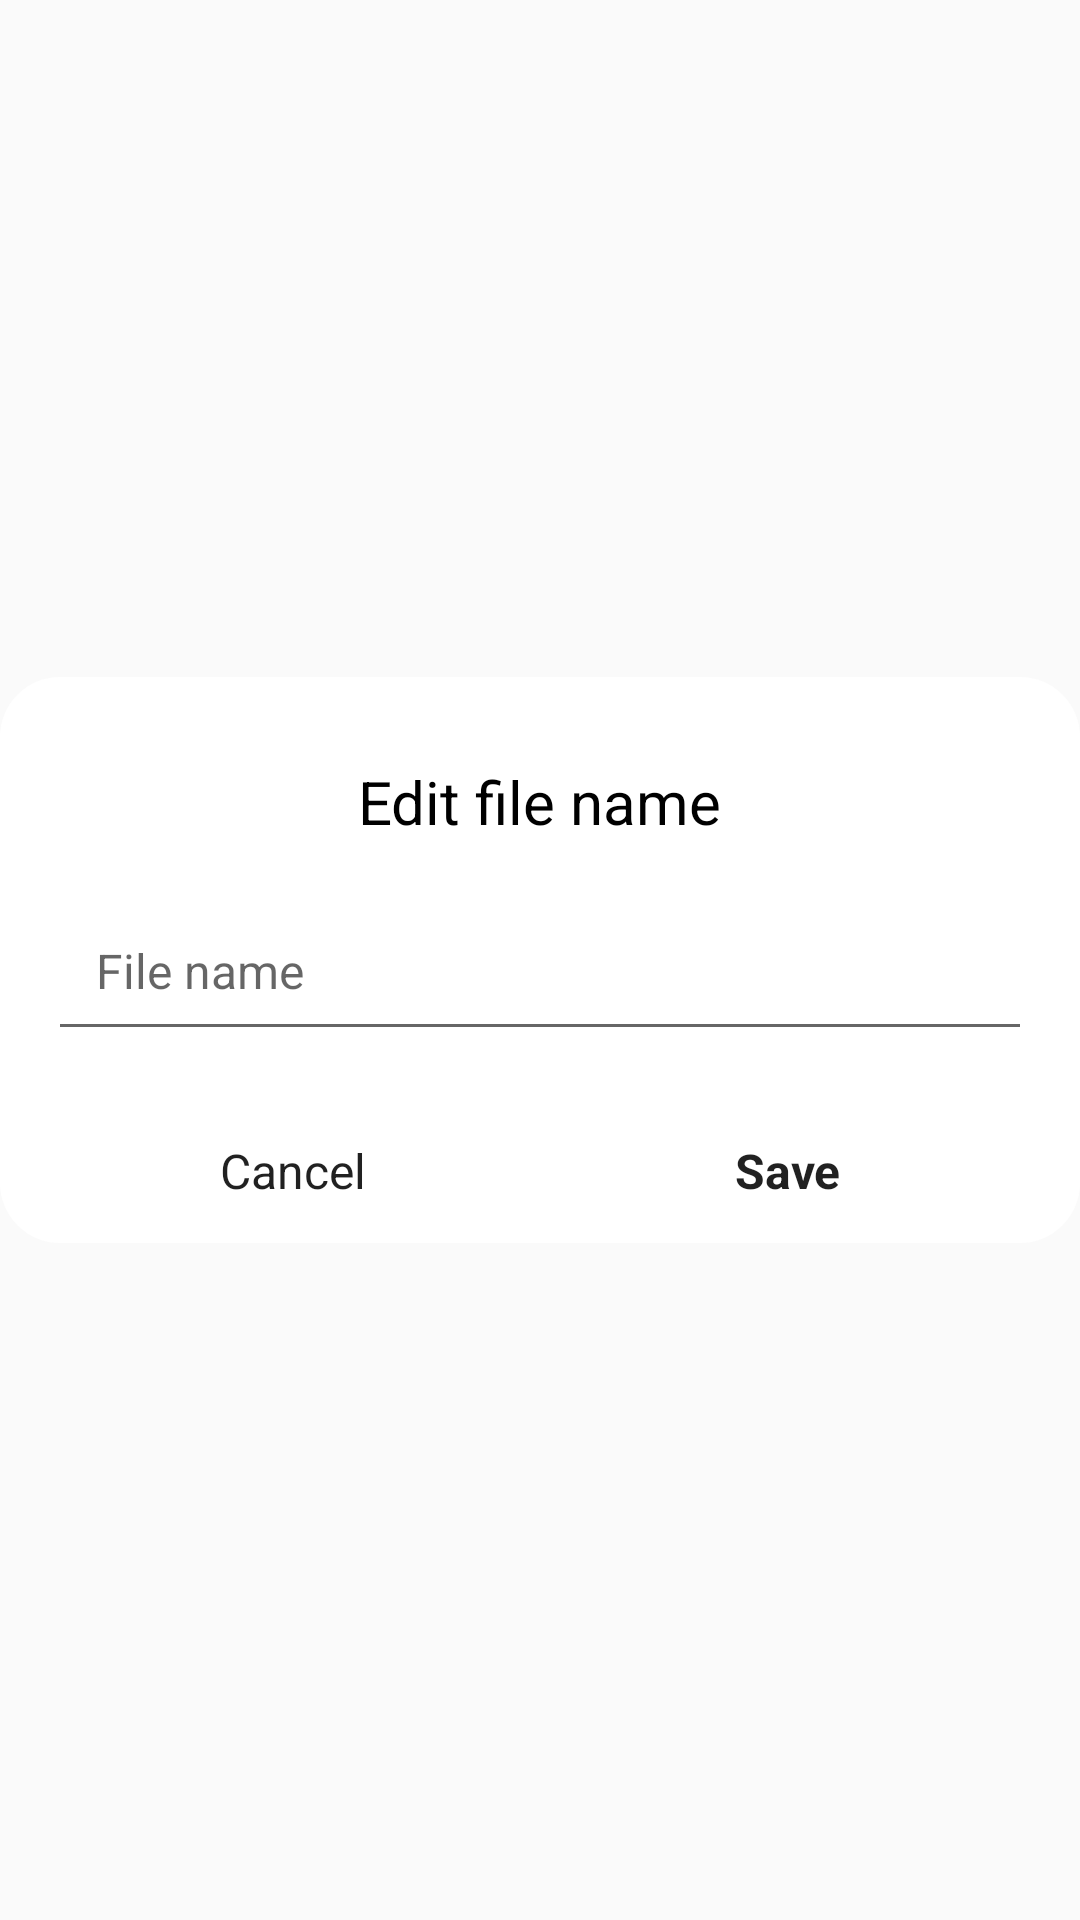

Android layout source for this screen:
<!-- AndroidManifest.xml: application theme Theme.EditVideo -->
<!-- res/layout/dialog_edit_file_name.xml -->
<?xml version="1.0" encoding="utf-8"?>
<layout>

    <LinearLayout xmlns:android="http://schemas.android.com/apk/res/android"
        xmlns:app="http://schemas.android.com/apk/res-auto"
        android:layout_width="match_parent"
        android:layout_height="match_parent"
        android:gravity="center">

        <androidx.constraintlayout.widget.ConstraintLayout
            android:id="@+id/container"
            android:layout_width="match_parent"
            android:layout_height="wrap_content"
            android:layout_gravity="center"
            android:background="@drawable/bg_dialog">

            <TextView
                android:id="@+id/tvDialogTitle"
                android:layout_width="wrap_content"
                android:layout_height="wrap_content"
                android:layout_marginTop="12dp"
                android:padding="16dp"
                android:text="@string/edit_file_name_title"
                android:textColor="@color/black"
                android:textSize="20sp"
                app:layout_constraintEnd_toEndOf="parent"
                app:layout_constraintStart_toStartOf="parent"
                app:layout_constraintTop_toTopOf="parent" />

            <androidx.appcompat.widget.AppCompatEditText
                android:id="@+id/edtFileName"
                android:layout_width="match_parent"
                android:layout_height="wrap_content"
                android:layout_marginHorizontal="16dp"
                android:layout_marginBottom="16dp"
                android:hint="@string/file_name"
                android:inputType="text"
                android:imeOptions="actionDone"
                android:padding="16dp"
                android:paddingHorizontal="16dp"
                android:textColor="@color/black"
                android:textSize="16sp"
                app:layout_constraintBottom_toTopOf="@+id/linearLayout"
                app:layout_constraintEnd_toEndOf="parent"
                app:layout_constraintStart_toStartOf="parent"
                app:layout_constraintTop_toBottomOf="@id/tvDialogTitle" />

            <LinearLayout
                android:id="@+id/linearLayout"
                android:layout_width="match_parent"
                android:layout_height="wrap_content"
                android:orientation="horizontal"
                android:paddingHorizontal="16dp"
                android:weightSum="2"
                app:layout_constraintBottom_toBottomOf="parent"
                app:layout_constraintEnd_toEndOf="parent"
                app:layout_constraintStart_toStartOf="parent"
                app:layout_constraintTop_toBottomOf="@id/edtFileName">

                <Button
                    android:id="@+id/btnCancel"
                    style="@style/Theme.EditVideo.DialogButton"
                    android:layout_width="match_parent"
                    android:layout_height="wrap_content"
                    android:layout_weight="1"
                    android:backgroundTint="@color/white"
                    android:text="@string/dialog_cancel" />

                <View
                    android:id="@+id/viewCenterButton"
                    android:layout_width="1dp"
                    android:layout_height="match_parent"
                    android:background="@color/gray" />

                <Button
                    android:id="@+id/btnConfirm"
                    style="@style/Theme.EditVideo.DialogButton"
                    android:layout_width="match_parent"
                    android:layout_height="wrap_content"
                    android:layout_weight="1"
                    android:backgroundTint="@color/white"
                    android:text="@string/save"
                    android:textStyle="bold" />
            </LinearLayout>

            <View
                android:id="@+id/viewLineTopButton"
                android:layout_width="match_parent"
                android:layout_height="1dp"
                android:background="@color/gray"
                app:layout_constraintTop_toTopOf="@id/linearLayout" />

        </androidx.constraintlayout.widget.ConstraintLayout>
    </LinearLayout>
</layout>
<!-- resources referenced by this layout -->
<resources>
  <color name="black">#FF000000</color>
  <color name="white">#FFFFFFFF</color>
  <!-- drawable bg_dialog (drawable) -->
  <?xml version="1.0" encoding="utf-8"?>
  <shape xmlns:android="http://schemas.android.com/apk/res/android">
  
      <corners
          android:radius="20dp"/>
  
      <solid android:color="@color/white" />
  
  </shape>
  <string name="dialog_cancel">Cancel</string>
  <string name="edit_file_name_title">Edit file name</string>
  <string name="file_name">File name</string>
  <string name="save">Save</string>
  <style name="Theme.EditVideo.DialogButton">
          <item name="android:stateListAnimator">@null</item>
          <item name="android:textAllCaps">false</item>
          <item name="android:textSize">16sp</item>
          <item name="rippleColor">@color/gray</item>
  
      </style>
  <style name="Theme.EditVideo" parent="@style/Theme.AppCompat.Light.NoActionBar">
          
          <item name="colorPrimary">@color/black</item>
          <item name="colorPrimaryVariant">@color/black</item>
          <item name="colorOnPrimary">@color/white</item>
          
          <item name="colorSecondary">@color/teal_200</item>
          <item name="colorSecondaryVariant">@color/teal_700</item>
          <item name="colorOnSecondary">@color/black</item>
          
          <item name="android:statusBarColor" tools:targetApi="l">@color/black</item>
          
      </style>
  <color name="teal_200">#FF03DAC5</color>
  <color name="teal_700">#FF018786</color>
</resources>
